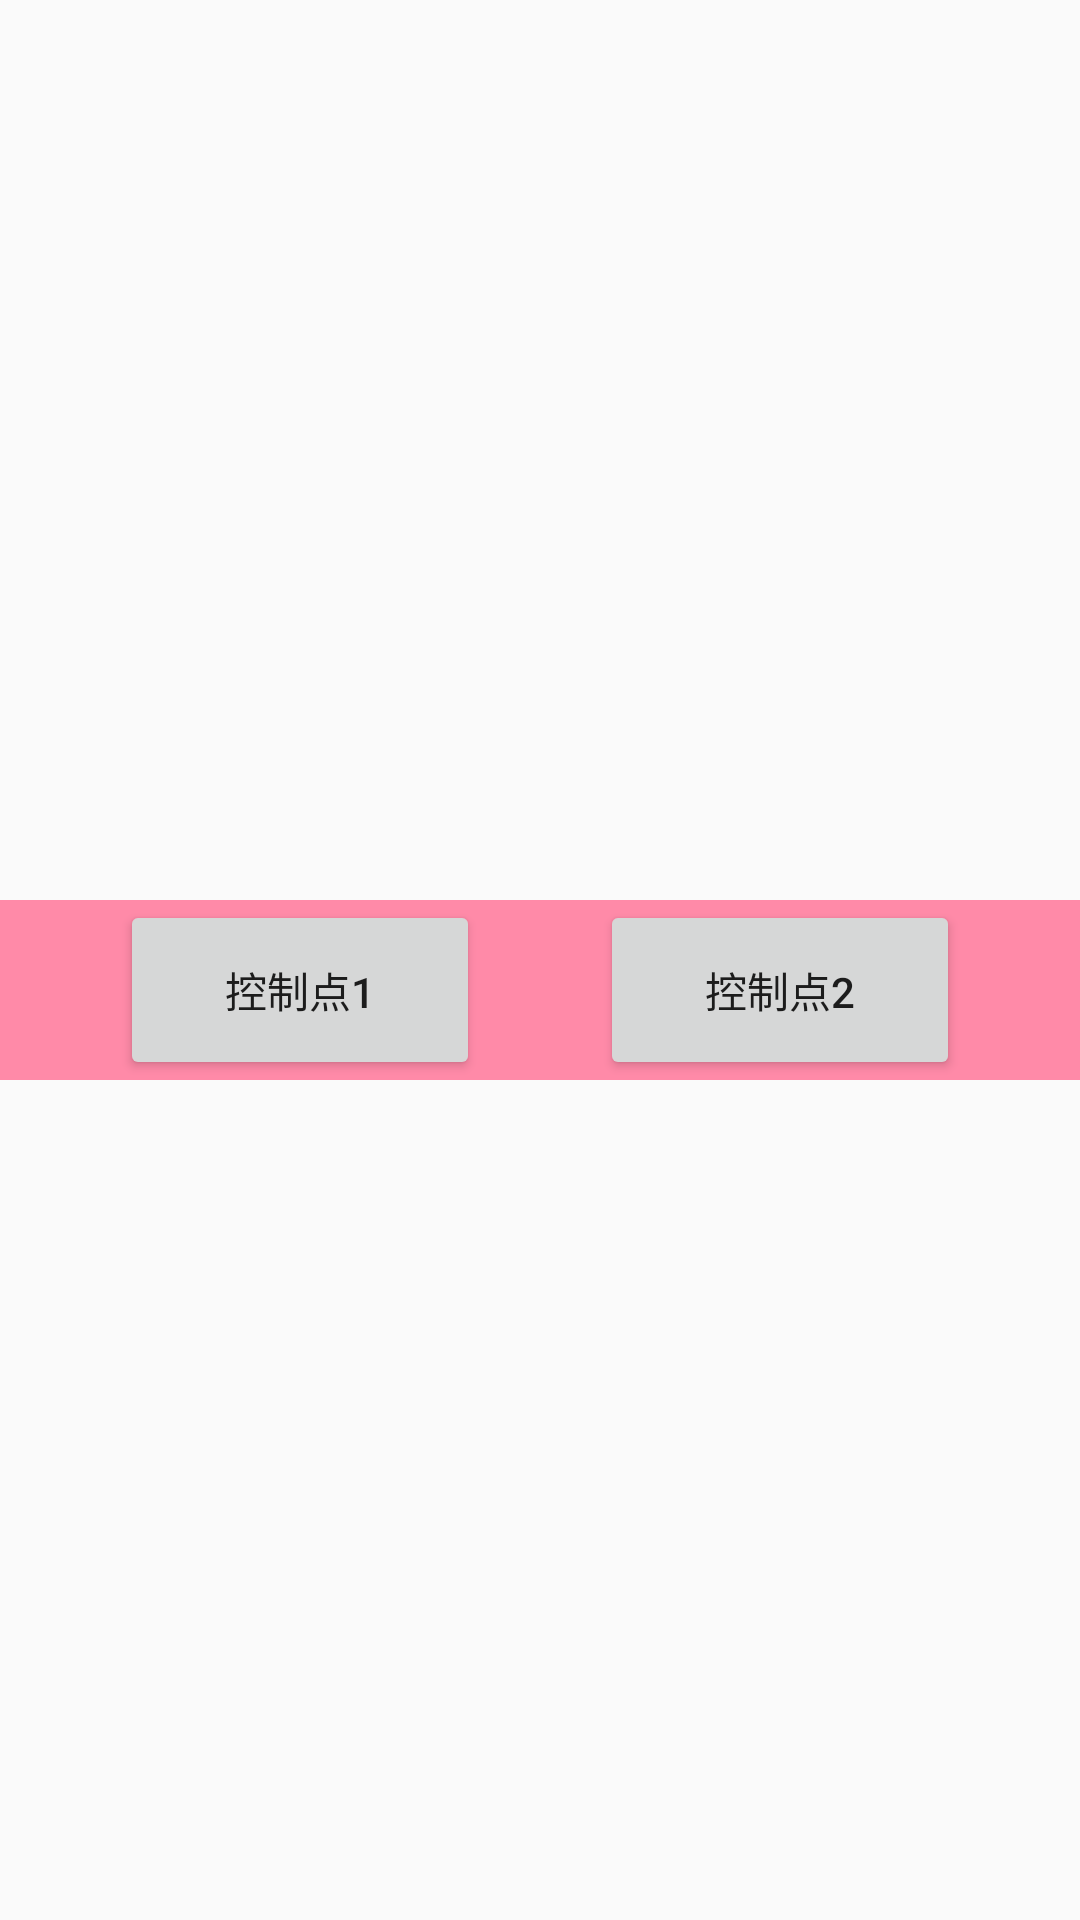

Android layout source for this screen:
<!-- AndroidManifest.xml: application theme AppTheme -->
<!-- res/layout/activity_bezier_three.xml -->
<?xml version="1.0" encoding="utf-8"?>
<LinearLayout
    xmlns:android="http://schemas.android.com/apk/res/android"
    xmlns:tools="http://schemas.android.com/tools"
    android:layout_width="match_parent"
    android:layout_height="match_parent"
    android:orientation="vertical"
    tools:context="com.haoyue.demo_list.beziers.BezierThreeActivity">

    <LinearLayout
        android:id="@+id/llBezier3Order"
        android:layout_width="match_parent"
        android:layout_height="300dp"
        android:orientation="horizontal"
        android:layout_centerInParent="true"
        tools:layout_editor_absoluteY="0dp"
        tools:layout_editor_absoluteX="0dp"/>

    <LinearLayout
        android:layout_width="match_parent"
        android:layout_height="wrap_content"
        android:orientation="horizontal"
        android:gravity="center_horizontal"
        android:background="#ff8aa8">

        <Button
            android:id="@+id/btButtonOne"
            android:layout_width="120dp"
            android:layout_height="60dp"
            android:text="控制点1"
            android:layout_marginRight="20dp"/>

        <Button
            android:id="@+id/btButtonTwo"
            android:layout_width="120dp"
            android:layout_height="60dp"
            android:text="控制点2"
            android:layout_marginLeft="20dp"/>
    </LinearLayout>
</LinearLayout>
<!-- resources referenced by this layout -->
<resources>
  <style name="AppTheme" parent="Theme.AppCompat.Light.DarkActionBar">
          
          <item name="colorPrimary">@color/colorPrimary</item>
          <item name="colorPrimaryDark">@color/colorPrimaryDark</item>
          <item name="colorAccent">@color/colorAccent</item>
      </style>
  <color name="colorPrimary">#3F51B5</color>
  <color name="colorPrimaryDark">#303F9F</color>
  <color name="colorAccent">#FF4081</color>
</resources>
